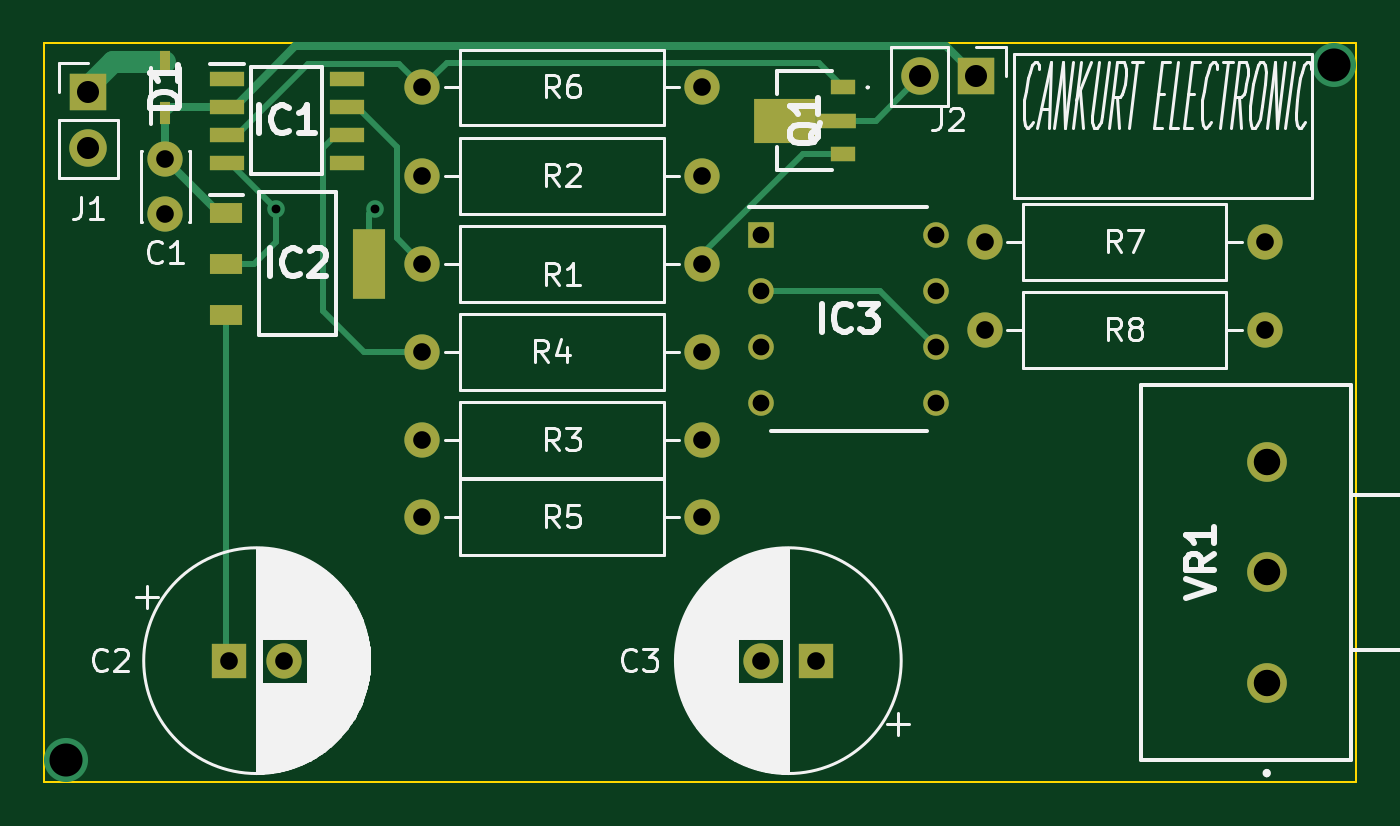
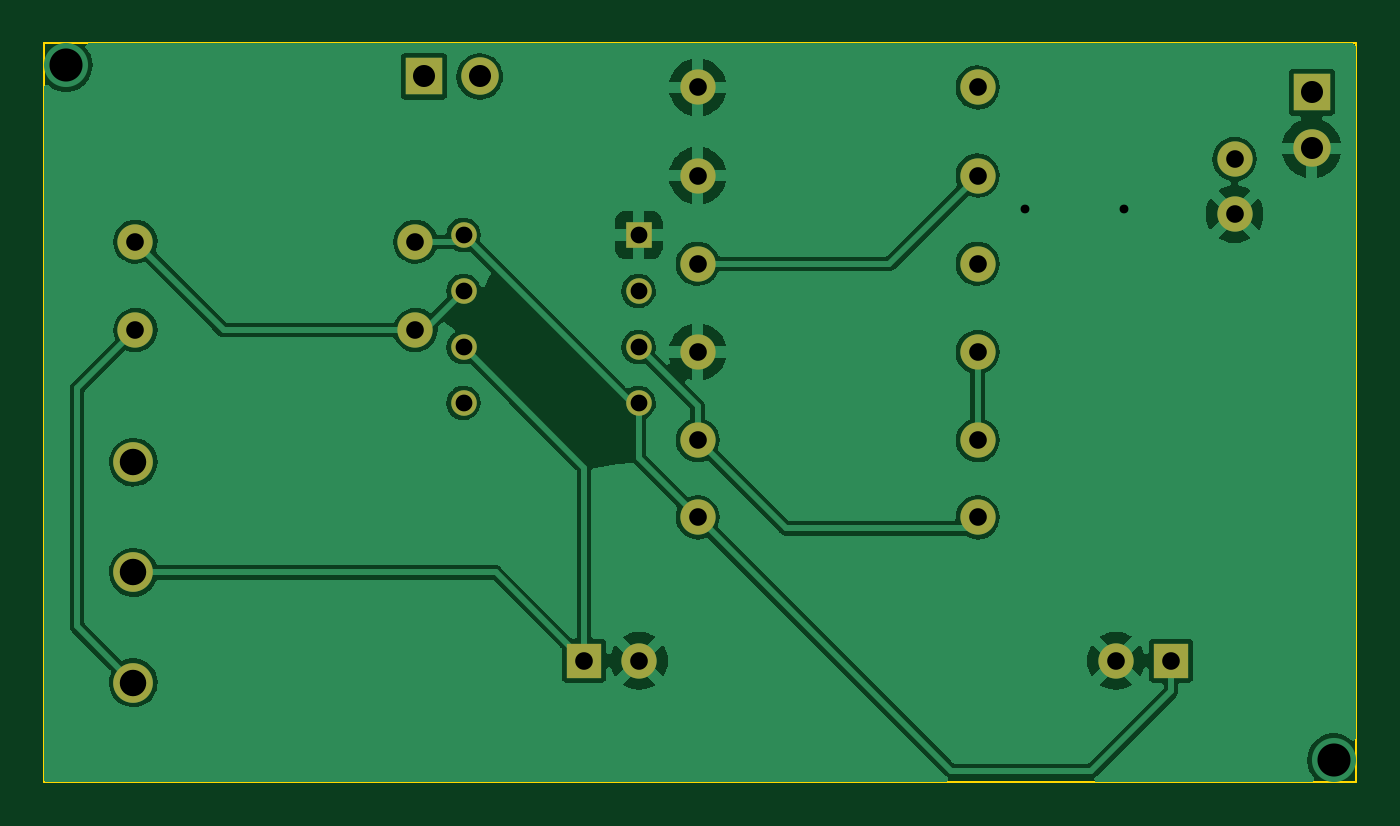
Circuit board: 11 layer files. Board 59.5 x 33.5 mm.
- bottom_copper: ledsürme-B_Cu.gbr (82306 bytes)
- bottom_mask: ledsürme-B_Mask.gbr (1932 bytes)
- paste: ledsürme-B_Paste.gbr (455 bytes)
- bottom_silk: ledsürme-B_Silkscreen.gbr (456 bytes)
- outline: ledsürme-Edge_Cuts.gbr (681 bytes)
- top_copper: ledsürme-F_Cu.gbr (7893 bytes)
- top_mask: ledsürme-F_Mask.gbr (2675 bytes)
- paste: ledsürme-F_Paste.gbr (1193 bytes)
- top_silk: ledsürme-F_Silkscreen.gbr (39264 bytes)
- drill: ledsürme-NPTH.drl (276 bytes)
- drill: ledsürme-PTH.drl (1166 bytes)

=== bottom_copper: ledsürme-B_Cu.gbr (82306 bytes, source omitted) ===
=== bottom_mask: ledsürme-B_Mask.gbr ===
%TF.GenerationSoftware,KiCad,Pcbnew,(6.0.6)*%
%TF.CreationDate,2023-09-23T12:19:06+03:00*%
%TF.ProjectId,leds_rme,6c656473-fc72-46d6-952e-6b696361645f,rev?*%
%TF.SameCoordinates,Original*%
%TF.FileFunction,Soldermask,Bot*%
%TF.FilePolarity,Negative*%
%FSLAX46Y46*%
G04 Gerber Fmt 4.6, Leading zero omitted, Abs format (unit mm)*
G04 Created by KiCad (PCBNEW (6.0.6)) date 2023-09-23 12:19:06*
%MOMM*%
%LPD*%
G01*
G04 APERTURE LIST*
%ADD10R,1.600000X1.600000*%
%ADD11C,1.600000*%
%ADD12C,1.800000*%
%ADD13O,1.600000X1.600000*%
%ADD14R,1.700000X1.700000*%
%ADD15O,1.700000X1.700000*%
%ADD16R,1.160000X1.160000*%
%ADD17C,1.160000*%
G04 APERTURE END LIST*
D10*
%TO.C,C3*%
X79500000Y-75000000D03*
D11*
X77000000Y-75000000D03*
%TD*%
D12*
%TO.C,VR1*%
X99950000Y-76000000D03*
X99950000Y-71000000D03*
X99950000Y-66000000D03*
%TD*%
D11*
%TO.C,R2*%
X61650000Y-53000000D03*
D13*
X74350000Y-53000000D03*
%TD*%
D11*
%TO.C,R4*%
X61650000Y-61000000D03*
D13*
X74350000Y-61000000D03*
%TD*%
D11*
%TO.C,R8*%
X87150000Y-60000000D03*
D13*
X99850000Y-60000000D03*
%TD*%
D14*
%TO.C,J1*%
X46500000Y-49225000D03*
D15*
X46500000Y-51765000D03*
%TD*%
D11*
%TO.C,R6*%
X61650000Y-49000000D03*
D13*
X74350000Y-49000000D03*
%TD*%
D11*
%TO.C,C1*%
X50000000Y-52250000D03*
X50000000Y-54750000D03*
%TD*%
%TO.C,R3*%
X74350000Y-65000000D03*
D13*
X61650000Y-65000000D03*
%TD*%
D10*
%TO.C,C2*%
X52882323Y-75000000D03*
D11*
X55382323Y-75000000D03*
%TD*%
%TO.C,R1*%
X61650000Y-57000000D03*
D13*
X74350000Y-57000000D03*
%TD*%
D14*
%TO.C,J2*%
X86775000Y-48500000D03*
D15*
X84235000Y-48500000D03*
%TD*%
D11*
%TO.C,R7*%
X87150000Y-56000000D03*
D13*
X99850000Y-56000000D03*
%TD*%
D11*
%TO.C,R5*%
X74350000Y-68500000D03*
D13*
X61650000Y-68500000D03*
%TD*%
D16*
%TO.C,IC3*%
X77030000Y-55690000D03*
D17*
X77030000Y-58230000D03*
X77030000Y-60770000D03*
X77030000Y-63310000D03*
X84970000Y-63310000D03*
X84970000Y-60770000D03*
X84970000Y-58230000D03*
X84970000Y-55690000D03*
%TD*%
M02*

=== paste: ledsürme-B_Paste.gbr ===
%TF.GenerationSoftware,KiCad,Pcbnew,(6.0.6)*%
%TF.CreationDate,2023-09-23T12:19:06+03:00*%
%TF.ProjectId,leds_rme,6c656473-fc72-46d6-952e-6b696361645f,rev?*%
%TF.SameCoordinates,Original*%
%TF.FileFunction,Paste,Bot*%
%TF.FilePolarity,Positive*%
%FSLAX46Y46*%
G04 Gerber Fmt 4.6, Leading zero omitted, Abs format (unit mm)*
G04 Created by KiCad (PCBNEW (6.0.6)) date 2023-09-23 12:19:06*
%MOMM*%
%LPD*%
G01*
G04 APERTURE LIST*
G04 APERTURE END LIST*
M02*

=== bottom_silk: ledsürme-B_Silkscreen.gbr ===
%TF.GenerationSoftware,KiCad,Pcbnew,(6.0.6)*%
%TF.CreationDate,2023-09-23T12:19:06+03:00*%
%TF.ProjectId,leds_rme,6c656473-fc72-46d6-952e-6b696361645f,rev?*%
%TF.SameCoordinates,Original*%
%TF.FileFunction,Legend,Bot*%
%TF.FilePolarity,Positive*%
%FSLAX46Y46*%
G04 Gerber Fmt 4.6, Leading zero omitted, Abs format (unit mm)*
G04 Created by KiCad (PCBNEW (6.0.6)) date 2023-09-23 12:19:06*
%MOMM*%
%LPD*%
G01*
G04 APERTURE LIST*
G04 APERTURE END LIST*
M02*

=== outline: ledsürme-Edge_Cuts.gbr ===
%TF.GenerationSoftware,KiCad,Pcbnew,(6.0.6)*%
%TF.CreationDate,2023-09-23T12:19:06+03:00*%
%TF.ProjectId,leds_rme,6c656473-fc72-46d6-952e-6b696361645f,rev?*%
%TF.SameCoordinates,Original*%
%TF.FileFunction,Profile,NP*%
%FSLAX46Y46*%
G04 Gerber Fmt 4.6, Leading zero omitted, Abs format (unit mm)*
G04 Created by KiCad (PCBNEW (6.0.6)) date 2023-09-23 12:19:06*
%MOMM*%
%LPD*%
G01*
G04 APERTURE LIST*
%TA.AperFunction,Profile*%
%ADD10C,0.100000*%
%TD*%
G04 APERTURE END LIST*
D10*
X44500000Y-47000000D02*
X104000000Y-47000000D01*
X104000000Y-47000000D02*
X104000000Y-80500000D01*
X104000000Y-80500000D02*
X44500000Y-80500000D01*
X44500000Y-80500000D02*
X44500000Y-47000000D01*
M02*

=== top_copper: ledsürme-F_Cu.gbr (7893 bytes, source omitted) ===
=== top_mask: ledsürme-F_Mask.gbr ===
%TF.GenerationSoftware,KiCad,Pcbnew,(6.0.6)*%
%TF.CreationDate,2023-09-23T12:19:06+03:00*%
%TF.ProjectId,leds_rme,6c656473-fc72-46d6-952e-6b696361645f,rev?*%
%TF.SameCoordinates,Original*%
%TF.FileFunction,Soldermask,Top*%
%TF.FilePolarity,Negative*%
%FSLAX46Y46*%
G04 Gerber Fmt 4.6, Leading zero omitted, Abs format (unit mm)*
G04 Created by KiCad (PCBNEW (6.0.6)) date 2023-09-23 12:19:06*
%MOMM*%
%LPD*%
G01*
G04 APERTURE LIST*
%ADD10R,1.600000X1.600000*%
%ADD11C,1.600000*%
%ADD12R,0.500000X1.050000*%
%ADD13C,1.800000*%
%ADD14O,1.600000X1.600000*%
%ADD15R,1.700000X1.700000*%
%ADD16O,1.700000X1.700000*%
%ADD17R,1.550000X0.650000*%
%ADD18R,1.500000X0.900000*%
%ADD19R,1.500000X3.200000*%
%ADD20R,1.100000X0.700000*%
%ADD21R,1.800000X0.700000*%
%ADD22R,2.800000X2.000000*%
%ADD23R,1.160000X1.160000*%
%ADD24C,1.160000*%
G04 APERTURE END LIST*
D10*
%TO.C,C3*%
X79500000Y-75000000D03*
D11*
X77000000Y-75000000D03*
%TD*%
D12*
%TO.C,D1*%
X50000000Y-50138000D03*
X50000000Y-47862000D03*
%TD*%
D13*
%TO.C,VR1*%
X99950000Y-76000000D03*
X99950000Y-71000000D03*
X99950000Y-66000000D03*
%TD*%
D11*
%TO.C,R2*%
X61650000Y-53000000D03*
D14*
X74350000Y-53000000D03*
%TD*%
D11*
%TO.C,R4*%
X61650000Y-61000000D03*
D14*
X74350000Y-61000000D03*
%TD*%
D11*
%TO.C,R8*%
X87150000Y-60000000D03*
D14*
X99850000Y-60000000D03*
%TD*%
D15*
%TO.C,J1*%
X46500000Y-49225000D03*
D16*
X46500000Y-51765000D03*
%TD*%
D11*
%TO.C,R6*%
X61650000Y-49000000D03*
D14*
X74350000Y-49000000D03*
%TD*%
D11*
%TO.C,C1*%
X50000000Y-52250000D03*
X50000000Y-54750000D03*
%TD*%
%TO.C,R3*%
X74350000Y-65000000D03*
D14*
X61650000Y-65000000D03*
%TD*%
D17*
%TO.C,IC1*%
X52775000Y-48595000D03*
X52775000Y-49865000D03*
X52775000Y-51135000D03*
X52775000Y-52405000D03*
X58225000Y-52405000D03*
X58225000Y-51135000D03*
X58225000Y-49865000D03*
X58225000Y-48595000D03*
%TD*%
D18*
%TO.C,IC2*%
X52750000Y-54700000D03*
X52750000Y-57000000D03*
X52750000Y-59300000D03*
D19*
X59250000Y-57000000D03*
%TD*%
D10*
%TO.C,C2*%
X52882323Y-75000000D03*
D11*
X55382323Y-75000000D03*
%TD*%
D20*
%TO.C,Q1*%
X80750000Y-49000000D03*
D21*
X80400000Y-50500000D03*
D20*
X80750000Y-52000000D03*
D22*
X78100000Y-50500000D03*
%TD*%
D11*
%TO.C,R1*%
X61650000Y-57000000D03*
D14*
X74350000Y-57000000D03*
%TD*%
D15*
%TO.C,J2*%
X86775000Y-48500000D03*
D16*
X84235000Y-48500000D03*
%TD*%
D11*
%TO.C,R7*%
X87150000Y-56000000D03*
D14*
X99850000Y-56000000D03*
%TD*%
D11*
%TO.C,R5*%
X74350000Y-68500000D03*
D14*
X61650000Y-68500000D03*
%TD*%
D23*
%TO.C,IC3*%
X77030000Y-55690000D03*
D24*
X77030000Y-58230000D03*
X77030000Y-60770000D03*
X77030000Y-63310000D03*
X84970000Y-63310000D03*
X84970000Y-60770000D03*
X84970000Y-58230000D03*
X84970000Y-55690000D03*
%TD*%
M02*

=== paste: ledsürme-F_Paste.gbr ===
%TF.GenerationSoftware,KiCad,Pcbnew,(6.0.6)*%
%TF.CreationDate,2023-09-23T12:19:06+03:00*%
%TF.ProjectId,leds_rme,6c656473-fc72-46d6-952e-6b696361645f,rev?*%
%TF.SameCoordinates,Original*%
%TF.FileFunction,Paste,Top*%
%TF.FilePolarity,Positive*%
%FSLAX46Y46*%
G04 Gerber Fmt 4.6, Leading zero omitted, Abs format (unit mm)*
G04 Created by KiCad (PCBNEW (6.0.6)) date 2023-09-23 12:19:06*
%MOMM*%
%LPD*%
G01*
G04 APERTURE LIST*
%ADD10R,0.500000X1.050000*%
%ADD11R,1.550000X0.650000*%
%ADD12R,1.500000X0.900000*%
%ADD13R,1.500000X3.200000*%
%ADD14R,1.100000X0.700000*%
%ADD15R,1.800000X0.700000*%
%ADD16R,2.800000X2.000000*%
G04 APERTURE END LIST*
D10*
%TO.C,D1*%
X50000000Y-50138000D03*
X50000000Y-47862000D03*
%TD*%
D11*
%TO.C,IC1*%
X52775000Y-48595000D03*
X52775000Y-49865000D03*
X52775000Y-51135000D03*
X52775000Y-52405000D03*
X58225000Y-52405000D03*
X58225000Y-51135000D03*
X58225000Y-49865000D03*
X58225000Y-48595000D03*
%TD*%
D12*
%TO.C,IC2*%
X52750000Y-54700000D03*
X52750000Y-57000000D03*
X52750000Y-59300000D03*
D13*
X59250000Y-57000000D03*
%TD*%
D14*
%TO.C,Q1*%
X80750000Y-49000000D03*
D15*
X80400000Y-50500000D03*
D14*
X80750000Y-52000000D03*
D16*
X78100000Y-50500000D03*
%TD*%
M02*

=== top_silk: ledsürme-F_Silkscreen.gbr (39264 bytes, source omitted) ===
=== drill: ledsürme-NPTH.drl ===
M48
; DRILL file {KiCad (6.0.6)} date Sat Sep 23 12:18:52 2023
; FORMAT={-:-/ absolute / metric / decimal}
; #@! TF.CreationDate,2023-09-23T12:18:52+03:00
; #@! TF.GenerationSoftware,Kicad,Pcbnew,(6.0.6)
; #@! TF.FileFunction,NonPlated,1,2,NPTH
FMAT,2
METRIC
%
G90
G05
T0
M30

=== drill: ledsürme-PTH.drl ===
M48
; DRILL file {KiCad (6.0.6)} date Sat Sep 23 12:18:52 2023
; FORMAT={-:-/ absolute / metric / decimal}
; #@! TF.CreationDate,2023-09-23T12:18:52+03:00
; #@! TF.GenerationSoftware,Kicad,Pcbnew,(6.0.6)
; #@! TF.FileFunction,Plated,1,2,PTH
FMAT,2
METRIC
; #@! TA.AperFunction,Plated,PTH,ViaDrill
T1C0.400
; #@! TA.AperFunction,Plated,PTH,ComponentDrill
T2C0.760
; #@! TA.AperFunction,Plated,PTH,ComponentDrill
T3C0.800
; #@! TA.AperFunction,Plated,PTH,ComponentDrill
T4C1.000
; #@! TA.AperFunction,Plated,PTH,ComponentDrill
T5C1.200
; #@! TA.AperFunction,Plated,PTH,ViaDrill
T6C1.500
%
G90
G05
T1
X55.0Y-54.5
X59.5Y-54.5
T2
X77.03Y-55.69
X77.03Y-58.23
X77.03Y-60.77
X77.03Y-63.31
X84.97Y-55.69
X84.97Y-58.23
X84.97Y-60.77
X84.97Y-63.31
T3
X50.0Y-52.25
X50.0Y-54.75
X52.882Y-75.0
X55.382Y-75.0
X61.65Y-49.0
X61.65Y-53.0
X61.65Y-57.0
X61.65Y-61.0
X61.65Y-65.0
X61.65Y-68.5
X74.35Y-49.0
X74.35Y-53.0
X74.35Y-57.0
X74.35Y-61.0
X74.35Y-65.0
X74.35Y-68.5
X77.0Y-75.0
X79.5Y-75.0
X87.15Y-56.0
X87.15Y-60.0
X99.85Y-56.0
X99.85Y-60.0
T4
X46.5Y-49.225
X46.5Y-51.765
X84.235Y-48.5
X86.775Y-48.5
T5
X99.95Y-66.0
X99.95Y-71.0
X99.95Y-76.0
T6
X45.5Y-79.5
X103.001Y-47.999
T0
M30

